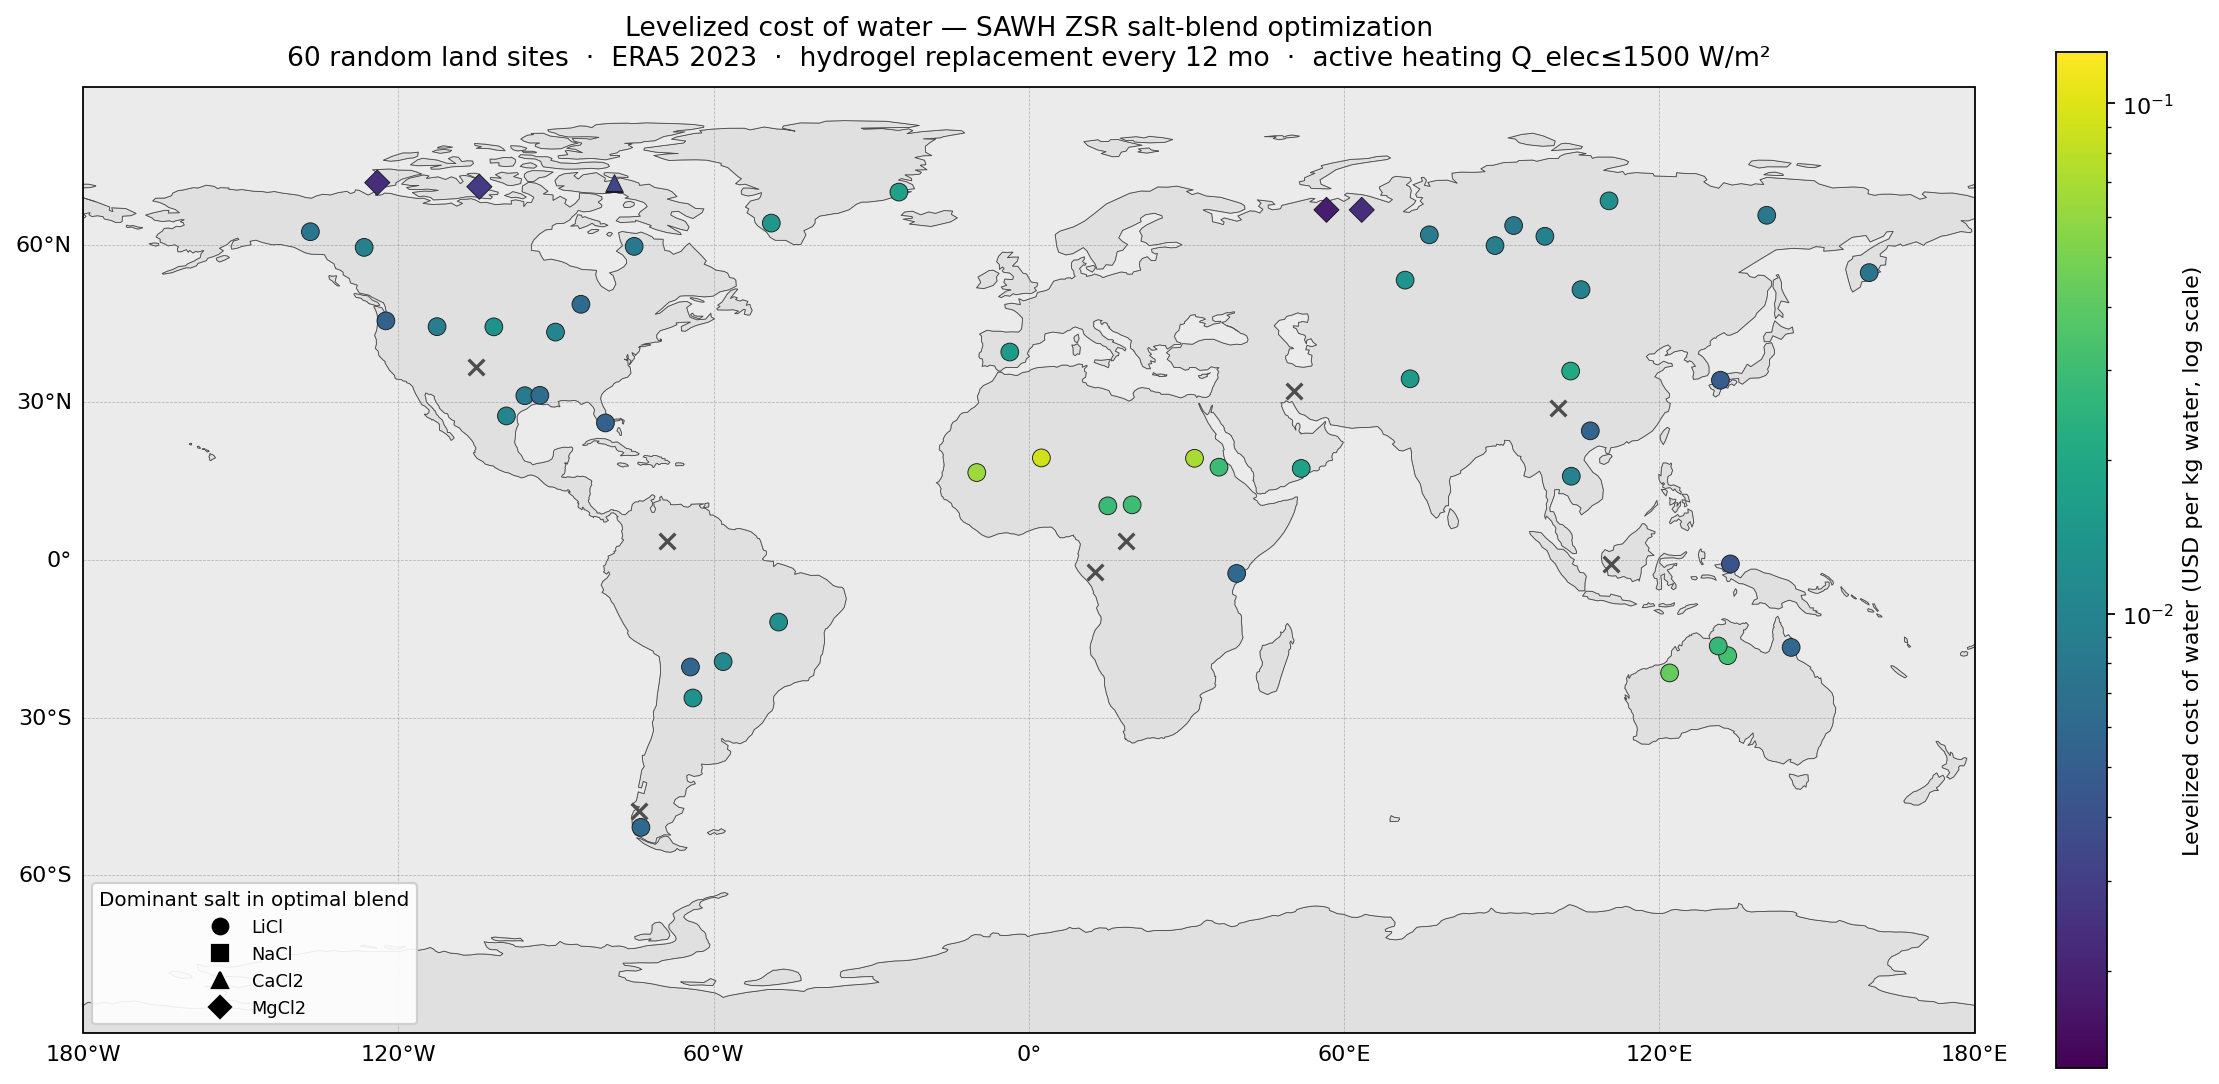

The file beside this chart, header and first rows:
lat, lon, rh_high, rh_low, temp_high_c, temp_low_c, solar_irradiance_w_per_m2, gel_temperature_c, best_salt, best_sl, best_lcow, infeasible, electric_heat_w_per_m2, gel_temperature_optimized_c, annual_electricity_cost_usd_per_m2, zsr_backend, blend
66.66, 63.35, 0.8885, 0.6918, 1.003, -4.73, 271.2, 17.16, MgCl2, 16, 0.002327, False, 0.0001353, 17.16, 3.950349166159947e-05, ipopt, CaCl2=0.0002;MgCl2=0.9998
71.07, -104.6, 0.8672, 0.7425, -9.301, -14.63, 238.6, 5.481, MgCl2, 16, 0.002851, False, 0.0001085, 5.481, 3.1669207283027634e-05, ipopt, CaCl2=0.0002;MgCl2=0.9998
53.29, 71.61, 0.8077, 0.504, 9.845, 0.4301, 488.5, 37.42, LiCl, 16, 0.01381, False, 0.0001196, 37.42, 3.492038428182309e-05, ipopt, LiCl=1.0000
44.44, -112.6, 0.8663, 0.5095, 6.345, -3.489, 658.6, 43.33, LiCl, 16, 0.008898, False, 0.000177, 43.33, 5.167817471188222e-05, ipopt, LiCl=1.0000
26.11, -80.59, 0.9292, 0.4895, 30.4, 20.63, 745.3, 68.42, LiCl, 16, 0.00525, False, 0.0002929, 68.42, 8.551410078411084e-05, ipopt, LiCl=1.0000
61.91, 76.21, 0.8842, 0.6661, 3.133, -3.564, 350.2, 23.68, LiCl, 16, 0.008496, False, 0.0001958, 23.68, 5.717741808962904e-05, ipopt, LiCl=1.0000
48.69, -85.25, 0.9131, 0.5458, 8.321, -0.9515, 511.8, 37.3, LiCl, 16, 0.006304, False, 0.0002477, 37.3, 7.233269002566525e-05, ipopt, LiCl=1.0000
32.12, 50.5, 0.6744, 0.2953, 20.32, 7.502, 818.9, 63.37, none, , 1e+30, True, 0.0, , 0.0, , 
70.05, -24.74, 0.7759, 0.5317, -9.638, -14.78, 325.3, 10.35, LiCl, 16, 0.01747, False, 0.0001049, 10.35, 3.062470456981689e-05, ipopt, LiCl=1.0000
-18.18, 133, 0.5761, 0.2574, 33.38, 20.84, 885, 77.44, LiCl, 16, 0.03195, False, 5.3077158121075404e-05, 77.44, 1.549853017135402e-05, ipopt, LiCl=1.0000
61.63, 98.21, 0.8689, 0.5552, 0.1463, -8.763, 366.7, 21.84, LiCl, 16, 0.009484, False, 0.0001736, 21.84, 5.069568654894183e-05, ipopt, LiCl=1.0000
71.8, -78.94, 0.8565, 0.6779, -11.96, -17.09, 257.1, 4.072, CaCl2, 16, 0.003402, False, 8.753929507587331e-05, 4.072, 2.556147416215501e-05, ipopt, CaCl2=1.0000
16.67, -9.915, 0.3796, 0.1579, 36.19, 24.28, 865, 78.88, LiCl, 16, 0.06346, False, 3.078642279268754e-05, 78.88, 8.989635455464763e-06, ipopt, LiCl=1.0000
19.38, 31.52, 0.3386, 0.1327, 35.32, 22.34, 914.8, 80.4, LiCl, 16, 0.06891, False, 2.8585332222876947e-05, 80.4, 8.346917009080069e-06, ipopt, LiCl=1.0000
54.72, 159.9, 0.895, 0.6434, 2.359, -5.086, 430, 27.44, LiCl, 16, 0.007524, False, 0.0002117, 27.44, 6.180434980937243e-05, ipopt, LiCl=1.0000
28.94, 100.7, 0.8579, 0.3185, 13.91, 0.2137, 810.1, 57.53, none, , 1e+30, True, 0.0, , 0.0, , 
-2.539, 39.55, 0.9133, 0.4112, 33.3, 22.93, 851.9, 75.85, LiCl, 16, 0.006101, False, 0.0002522, 75.85, 7.363483852513292e-05, ipopt, LiCl=1.0000
68.38, 110.4, 0.8368, 0.6365, -6.97, -14.44, 289.4, 10.72, LiCl, 16, 0.01241, False, 0.0001414, 10.72, 4.12941054677834e-05, ipopt, LiCl=1.0000
-47.83, -74.18, 0.9903, 0.7221, 8.72, 2.563, 379.2, 30.46, none, , 1e+30, True, 0.0, , 0.0, , 
71.85, -124, 0.8863, 0.7488, -7.101, -12.65, 245.7, 7.993, MgCl2, 16, 0.002345, False, 0.0001169, 7.993, 3.4136933688371423e-05, ipopt, MgCl2=1.0000
31.29, -95.93, 0.876, 0.4738, 26.18, 16.11, 703.2, 62.78, LiCl, 16, 0.008437, False, 0.0001851, 62.78, 5.40604079459696e-05, ipopt, LiCl=1.0000
15.97, 103.2, 0.8539, 0.5108, 31.8, 22.96, 794.7, 71.94, LiCl, 16, 0.009772, False, 0.00016, 71.94, 4.672953213442474e-05, ipopt, LiCl=1.0000
-21.47, 122, 0.4844, 0.1833, 34.67, 21.12, 893.6, 78.9, LiCl, 16, 0.04261, False, 4.154163179617391e-05, 78.9, 1.2130156484482784e-05, ipopt, LiCl=1.0000
59.87, 88.71, 0.8744, 0.5805, 4.055, -4.335, 377.8, 26.08, LiCl, 16, 0.009096, False, 0.0001818, 26.08, 5.309685141390938e-05, ipopt, LiCl=1.0000
51.48, 105.1, 0.8656, 0.5152, 3.735, -4.635, 481, 31.51, LiCl, 16, 0.009347, False, 0.0001712, 31.51, 4.999564326143255e-05, ipopt, LiCl=1.0000
-50.86, -73.83, 0.9224, 0.6772, 7.804, 3.31, 355.2, 28.29, LiCl, 16, 0.005967, False, 0.0002677, 28.29, 7.816998101237796e-05, ipopt, LiCl=1.0000
59.71, -75.12, 0.8852, 0.6998, -1.368, -7.028, 372.3, 20.76, LiCl, 16, 0.008289, False, 0.0001959, 20.76, 5.720355057345488e-05, ipopt, LiCl=1.0000
36.7, -105.3, 0.8004, 0.3538, 8.125, -2.726, 790.1, 51.63, none, , 1e+30, True, 0.0, , 0.0, , 
10.52, 19.65, 0.601, 0.289, 35.71, 23.64, 858.9, 78.2, LiCl, 16, 0.03039, False, 5.5605036888636765e-05, 78.2, 1.6236670771481936e-05, ipopt, LiCl=1.0000
10.33, 15.03, 0.6149, 0.3138, 34.84, 23.2, 858.1, 77.43, LiCl, 16, 0.02889, False, 5.2897453805501524e-05, 77.43, 1.5446056511206444e-05, ipopt, LiCl=1.0000
63.68, 92.26, 0.8892, 0.6907, -2.61, -9.26, 342.4, 17.9, LiCl, 16, 0.008105, False, 0.0002003, 17.9, 5.849661981458153e-05, ipopt, LiCl=1.0000
3.581, -68.86, 0.987, 0.6465, 30.55, 22.71, 801.9, 71.22, none, , 1e+30, True, 0.0, , 0.0, , 
-16.34, 131.2, 0.6266, 0.2862, 34.46, 22.53, 879.3, 78.08, LiCl, 16, 0.02739, False, 6.085996539559712e-05, 78.08, 1.7771109895514357e-05, ipopt, LiCl=1.0000
-0.7208, 133.5, 0.9468, 0.6588, 30.38, 25.11, 814.8, 71.68, LiCl, 16, 0.004197, False, 0.0003641, 71.68, 0.0001063, ipopt, LiCl=1.0000
35.98, 103.1, 0.7144, 0.3185, 13, 2.431, 684.1, 50.43, LiCl, 16, 0.01996, False, 8.288924785956768e-05, 50.43, 2.420366037499376e-05, ipopt, LiCl=1.0000
19.45, 2.38, 0.2837, 0.1047, 34.22, 21.35, 885, 78.13, LiCl, 16, 0.08997, False, 2.4571110268588855e-05, 78.13, 7.174764198427946e-06, ipopt, LiCl=1.0000
24.61, 106.8, 0.9252, 0.5948, 24.29, 16.13, 657.3, 58.9, LiCl, 16, 0.005523, False, 0.0002797, 58.9, 8.166483089764256e-05, ipopt, LiCl=1.0000
65.63, 140.4, 0.8873, 0.7042, -14.59, -20.09, 337.8, 6.485, LiCl, 16, 0.008109, False, 0.0002039, 6.486, 5.954785529420208e-05, ipopt, LiCl=1.0000
64.15, -49.02, 0.796, 0.6118, -5.825, -11.14, 396.1, 18.02, LiCl, 16, 0.01493, False, 0.0001143, 18.02, 3.337628280461494e-05, ipopt, LiCl=1.0000
-20.34, -64.41, 0.9167, 0.5474, 21.26, 11.52, 816.4, 64.04, LiCl, 16, 0.005873, False, 0.0002623, 64.04, 7.659362718511097e-05, ipopt, LiCl=1.0000
34.24, 131.6, 0.9358, 0.5521, 19.48, 11.1, 618, 52.73, LiCl, 16, 0.004912, False, 0.0003144, 52.73, 9.180268529018237e-05, ipopt, LiCl=1.0000
34.51, 72.56, 0.7842, 0.3702, 25.09, 14.35, 673.9, 60.41, LiCl, 16, 0.01515, False, 0.0001068, 60.41, 3.1172609720698225e-05, ipopt, LiCl=1.0000
-26.24, -63.94, 0.8046, 0.4375, 28.82, 18.17, 724.9, 66.1, LiCl, 16, 0.01344, False, 0.0001188, 66.1, 3.467678206899223e-05, ipopt, LiCl=1.0000
43.4, -90.09, 0.8488, 0.4909, 14.69, 5.1, 590.7, 47.12, LiCl, 16, 0.01034, False, 0.0001537, 47.12, 4.487659313819955e-05, ipopt, LiCl=1.0000
31.37, -93.07, 0.9076, 0.4393, 26.97, 15.88, 711.8, 63.87, LiCl, 16, 0.006516, False, 0.0002375, 63.87, 6.936234377402108e-05, ipopt, LiCl=1.0000
45.54, -122.4, 0.9282, 0.5447, 16.86, 7.096, 523.4, 45.57, LiCl, 16, 0.005427, False, 0.0002866, 45.57, 8.369464803721815e-05, ipopt, LiCl=1.0000
-16.62, 145.1, 0.9167, 0.4684, 28.84, 19.03, 804.4, 69.88, LiCl, 16, 0.005917, False, 0.0002601, 69.88, 7.595043366847994e-05, ipopt, LiCl=1.0000
39.6, -3.63, 0.7782, 0.3499, 21.96, 10.14, 705.3, 59.24, LiCl, 16, 0.01531, False, 0.0001047, 59.24, 3.056827283455162e-05, ipopt, LiCl=1.0000
27.45, -99.44, 0.8453, 0.3591, 30.65, 19.48, 753.5, 69.03, LiCl, 16, 0.01043, False, 0.0001507, 69.03, 4.4010793368523974e-05, ipopt, LiCl=1.0000
-0.8137, 110.7, 0.9899, 0.6753, 30.34, 22.54, 804.8, 71.17, none, , 1e+30, True, 0.0, , 0.0, , 
59.52, -126.5, 0.8708, 0.5005, 6.912, -3.079, 390.3, 29.41, LiCl, 16, 0.009352, False, 0.0001765, 29.41, 5.1545463057652086e-05, ipopt, LiCl=1.0000
-19.32, -58.19, 0.8357, 0.469, 32.56, 22.58, 772.9, 71.58, LiCl, 16, 0.01108, False, 0.0001421, 71.58, 4.148514410808998e-05, ipopt, LiCl=1.0000
62.5, -136.7, 0.8948, 0.544, 6.404, -2.789, 354, 26.92, LiCl, 16, 0.007781, False, 0.0002093, 26.92, 6.110521337055405e-05, ipopt, LiCl=1.0000
44.4, -101.8, 0.8105, 0.4237, 15.04, 4.481, 627.6, 49.32, LiCl, 16, 0.013, False, 0.0001235, 49.32, 3.6076130787546515e-05, ipopt, LiCl=1.0000
-2.171, 12.57, 0.9966, 0.5916, 28.28, 19.2, 755.5, 67.09, none, , 1e+30, True, 0.0, , 0.0, , 
66.67, 56.64, 0.9081, 0.7147, 2.563, -3.717, 280.6, 19.18, MgCl2, 15.99, 0.001841, False, 0.0001803, 19.18, 5.264885731702211e-05, ipopt, CaCl2=0.0002;MgCl2=0.9998
17.45, 51.83, 0.7347, 0.2086, 32.81, 19.54, 931.6, 79.07, LiCl, 16, 0.01787, False, 8.236841528486832e-05, 79.07, 2.4051577263181555e-05, ipopt, LiCl=1.0000
17.69, 36.18, 0.6067, 0.1709, 36.48, 22.91, 902.7, 80.82, LiCl, 16, 0.02922, False, 5.729020641411959e-05, 80.82, 1.672874027292292e-05, ipopt, LiCl=1.0000
3.662, 18.43, 0.9758, 0.5595, 30.79, 21.24, 797.8, 71.23, none, , 1e+30, True, 0.0, , 0.0, , 
-11.79, -47.62, 0.8098, 0.4362, 32.42, 21.82, 858.1, 75.4, LiCl, 16, 0.01267, False, 0.0001244, 75.4, 3.633823480625707e-05, ipopt, LiCl=1.0000
